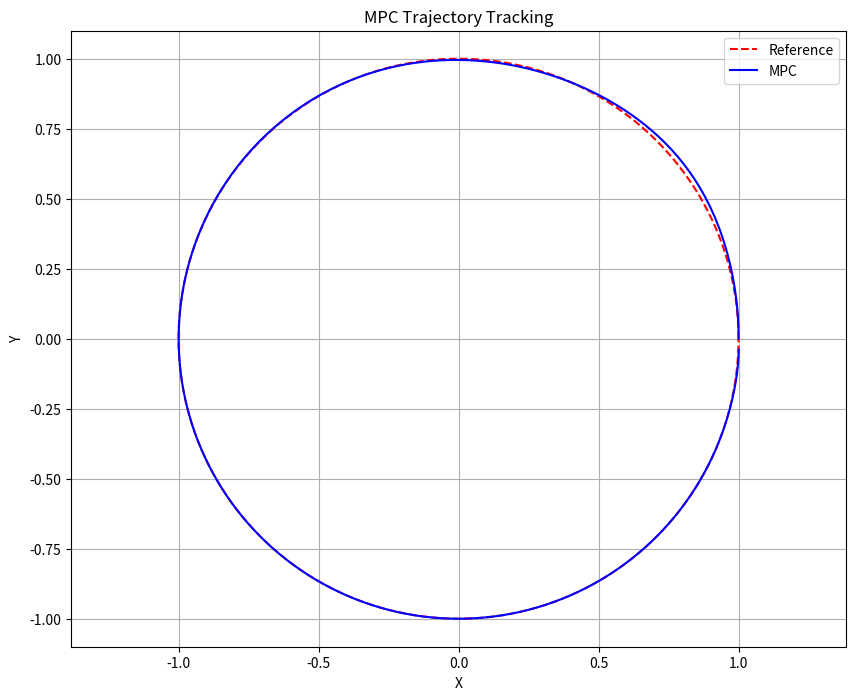

Source code (Python):
# %%

import numpy as np
from scipy.optimize import minimize
import matplotlib.pyplot as plt


# Define velocity constraints
MAX_LINEAR_VELOCITY = 1.0  # m/s
MIN_LINEAR_VELOCITY = -1.0  # m/s
MAX_ANGULAR_VELOCITY = 1.0  # rad/s
MIN_ANGULAR_VELOCITY = -1.0  # rad/s
MAX_ACCEL = 2.0  # m/s^2
MIN_ACCEL = -2.0  # m/s^2

def system_dynamics(state, control, dt):
    X, Y, theta, v, omega = state
    a, alpha = control
    
    X_next = X + v * np.cos(theta) * dt
    Y_next = Y + v * np.sin(theta) * dt
    theta_next = theta + omega * dt
    v_next = v + a * dt
    omega_next = omega + alpha * dt
    
    return np.array([X_next, Y_next, theta_next, v_next, omega_next])

def predict_trajectory(initial_state, controls, dt, N):
    trajectory = np.zeros((N+1, 5))
    trajectory[0] = initial_state
    
    for i in range(N):
        trajectory[i+1] = system_dynamics(trajectory[i], controls[i], dt)
    
    return trajectory


def velocity_constraint_penalty(trajectory):
    v_penalty = np.sum(np.maximum(0, trajectory[:, 3] - MAX_LINEAR_VELOCITY)**2 +
                       np.maximum(0, MIN_LINEAR_VELOCITY - trajectory[:, 3])**2)
    omega_penalty = np.sum(np.maximum(0, trajectory[:, 4] - MAX_ANGULAR_VELOCITY)**2 +
                           np.maximum(0, MIN_ANGULAR_VELOCITY - trajectory[:, 4])**2)
    return v_penalty + omega_penalty


def cost_function(controls, initial_state, reference_trajectory, dt, N):
    trajectory = predict_trajectory(initial_state, controls.reshape(-1, 2), dt, N)
    
    # State error cost (increased weight)
    state_cost = 10 * np.sum((trajectory[:, :2] - reference_trajectory[:, :2])**2)
    
    # Control input cost (reduced weight)
    control_cost = 0.01 * np.sum(controls**2)

    # Velocity constraint penalty
    velocity_penalty = 1000 * velocity_constraint_penalty(trajectory)
    
    # # Add a cost for final state error
    # final_state_cost = 100 * np.sum((trajectory[-1, :2] - reference_trajectory[-1, :2])**2)
    
    # return state_cost + control_cost + final_state_cost


    return state_cost + control_cost + velocity_penalty

# Works fine up until here

# %%

def mpc_control(initial_state, reference_trajectory, dt, N):
    n_controls = 2  # Number of control inputs (a, alpha)
    
    # Initial guess for controls
    controls_guess = np.zeros(N * n_controls)
    
    # Optimization
    result = minimize(
        cost_function,
        controls_guess,
        args=(initial_state, reference_trajectory, dt, N),
        method='SLSQP',
        bounds=[(MIN_ACCEL, MAX_ACCEL)] * (N * n_controls)  # Control Boundary
    )
    
    optimal_controls = result.x.reshape(-1, 2)
    return optimal_controls[0]  # Return only the first control input

def generate_reference_trajectory(N):
    t = np.linspace(0, 2*np.pi, N+1)
    X = np.cos(t)
    Y = np.sin(t)
    return np.column_stack((X, Y, np.zeros((N+1, 3))))  # Padding with zeros for theta, v, omega

# %%

# MPC parameters
N = 20  # Prediction horizon
dt = 0.05  # Time step


# Initial state
initial_state = np.array([1, 0, np.pi/2, 0, 0])  # [X, Y, theta, v, omega]

# Simulation
num_steps = 200  # Increased number of steps for full circle
actual_trajectory = np.zeros((num_steps+1, 5))
actual_trajectory[0] = initial_state

# Generate reference trajectory
reference_trajectory = generate_reference_trajectory(num_steps)

# Padding for a receding horizon window 
padding = np.tile(reference_trajectory[-1],(20,1))
reference_trajectory = np.vstack((reference_trajectory, padding))

# %%

control_list = np.zeros(shape = (num_steps,2))

for i in range(num_steps):
    # Compute optimal control
    optimal_control = mpc_control(actual_trajectory[i], reference_trajectory[i:i+1+N], dt, N)
    
    # Save optimal control parameters
    control_list[i] = optimal_control

    # Apply control and update state
    actual_trajectory[i+1] = system_dynamics(actual_trajectory[i], optimal_control, dt)

# Plotting
plt.figure(figsize=(10, 8))
plt.plot(reference_trajectory[:, 0], reference_trajectory[:, 1], 'r--', label='Reference')
plt.plot(actual_trajectory[:, 0], actual_trajectory[:, 1], 'b-', label='MPC')
plt.title('MPC Trajectory Tracking')
plt.xlabel('X')
plt.ylabel('Y')
plt.legend()
plt.grid(True)
plt.axis('equal')
plt.show()
# %%


# %%
